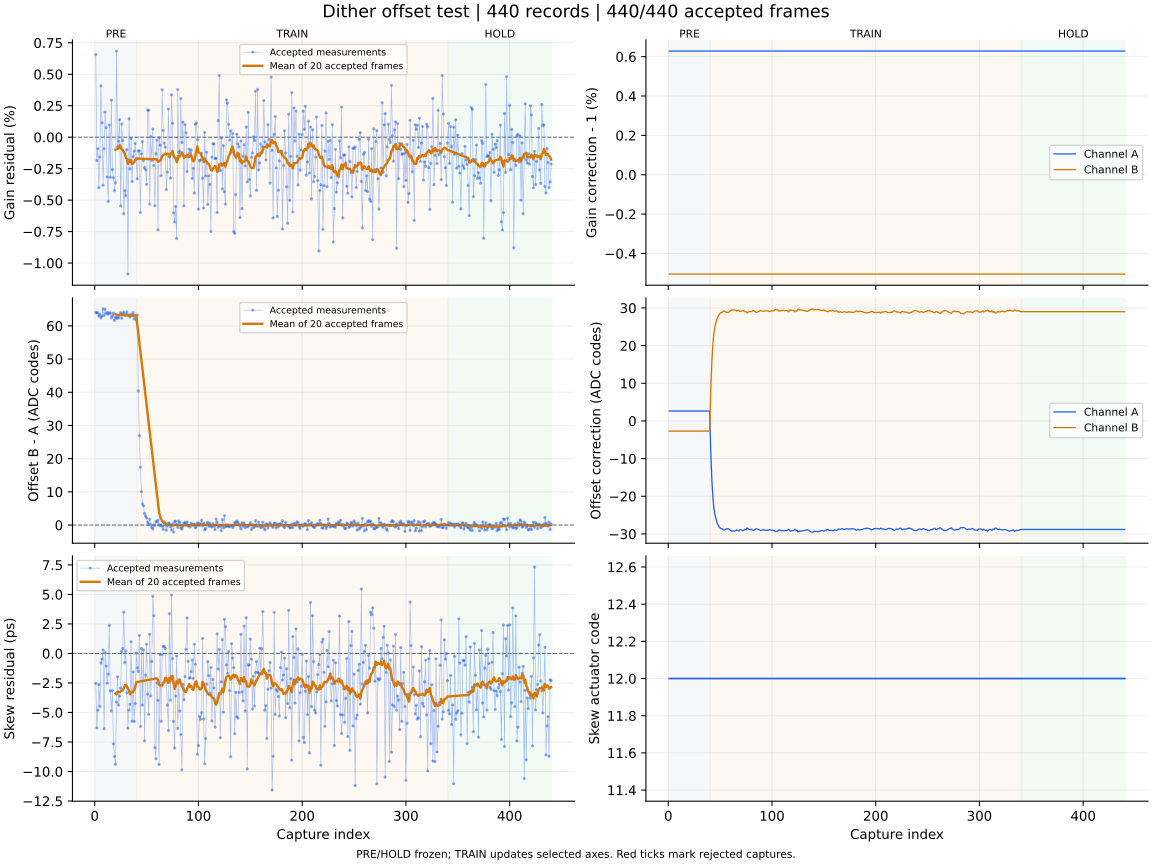

The file beside this chart, header and first rows:
capture, iteration, status, gain_error_ppm, offset_error_codes, skew_error_ps, gain_corr_a, gain_corr_b, offset_a_codes, offset_b_codes, actuator_code, skew_action, skew_step_codes, batch_used, batch_frames, batch_skew_ps, clipped_samples, n0, rotation, alignment_margin, phase, attempt
1, 700, ok, 6560, 64.05, -2.53, 1.006, 0.995, 2.643, -2.705, 12, none, 0, 0, 0, , 0, -1, 0, 927.1, pre, 0
2, 701, ok, -1852, 63.89, -6.31, 1.006, 0.995, 2.643, -2.705, 12, none, 0, 0, 0, , 0, -1, 0, 1054, pre, 1
3, 702, ok, -923.0, 63.93, -4.8, 1.006, 0.995, 2.643, -2.705, 12, none, 0, 0, 0, , 0, -1, 0, 1128, pre, 2
4, 703, ok, -4018, 62.91, -2.64, 1.006, 0.995, 2.643, -2.705, 12, none, 0, 0, 0, , 0, -1, 0, 1024, pre, 3
5, 704, ok, -1572, 63.42, -4.48, 1.006, 0.995, 2.643, -2.705, 12, none, 0, 0, 0, , 0, -1, 0, 1095, pre, 4
6, 705, ok, 4082, 62.4, -0.8, 1.006, 0.995, 2.643, -2.705, 12, none, 0, 0, 0, , 0, -1, 0, 977.3, pre, 5
7, 706, ok, 1144, 62.96, -0.48, 1.006, 0.995, 2.643, -2.705, 12, none, 0, 0, 0, , 0, -1, 0, 1081, pre, 6
8, 707, ok, -3827, 65.06, 0.29, 1.006, 0.995, 2.643, -2.705, 12, none, 0, 0, 0, , 0, -1, 0, 1054, pre, 7
9, 708, ok, -925.0, 63.12, -6.38, 1.006, 0.995, 2.643, -2.705, 12, none, 0, 0, 0, , 0, -1, 0, 1108, pre, 8
10, 709, ok, 1989, 65.05, 0.07, 1.006, 0.995, 2.643, -2.705, 12, none, 0, 0, 0, , 0, -1, 0, 1112, pre, 9
11, 710, ok, 756.0, 63.69, -1.07, 1.006, 0.995, 2.643, -2.705, 12, none, 0, 0, 0, , 0, -1, 0, 1105, pre, 10
12, 711, ok, -3167, 63.99, -2.52, 1.006, 0.995, 2.643, -2.705, 12, none, 0, 0, 0, , 0, -1, 0, 1055, pre, 11
13, 712, ok, -5103, 63.47, -1.75, 1.006, 0.995, 2.643, -2.705, 12, none, 0, 0, 0, , 0, -1, 0, 1068, pre, 12
14, 713, ok, 970.0, 63.94, 2.38, 1.006, 0.995, 2.643, -2.705, 12, none, 0, 0, 0, , 0, -1, 0, 1054, pre, 13
15, 714, ok, -3188, 63.82, -3.18, 1.006, 0.995, 2.643, -2.705, 12, none, 0, 0, 0, , 0, -1, 0, 1022, pre, 14
16, 715, ok, 2945, 62.4, -4.86, 1.006, 0.995, 2.643, -2.705, 12, none, 0, 0, 0, , 0, -1, 0, 1160, pre, 15
17, 716, ok, -2575, 63.01, -3.14, 1.006, 0.995, 2.643, -2.705, 12, none, 0, 0, 0, , 0, -1, 0, 997.2, pre, 16
18, 717, ok, -3220, 63.81, -7.66, 1.006, 0.995, 2.643, -2.705, 12, none, 0, 0, 0, , 0, -1, 0, 1049, pre, 17
19, 718, ok, -4252, 61.64, -8.72, 1.006, 0.995, 2.643, -2.705, 12, none, 0, 0, 0, , 0, -1, 0, 1167, pre, 18
20, 719, ok, -3622, 62.58, -9.38, 1.006, 0.995, 2.643, -2.705, 12, measure-only, 0, 20, 20, -3.4, 0, -1, 0, 1070, pre, 19
21, 720, ok, 6844, 62.24, -4.12, 1.006, 0.995, 2.643, -2.705, 12, none, 0, 0, 0, , 0, -1, 0, 1130, pre, 20
22, 721, ok, -767.0, 62.65, -1.98, 1.006, 0.995, 2.643, -2.705, 12, none, 0, 0, 0, , 0, -1, 0, 1076, pre, 21
23, 722, ok, -321.0, 62.31, -4.38, 1.006, 0.995, 2.643, -2.705, 12, none, 0, 0, 0, , 0, -1, 0, 1048, pre, 22
24, 723, ok, 1399, 63.29, -3.61, 1.006, 0.995, 2.643, -2.705, 12, none, 0, 0, 0, , 0, -1, 0, 1149, pre, 23
25, 724, ok, -5469, 63.96, -2.94, 1.006, 0.995, 2.643, -2.705, 12, none, 0, 0, 0, , 0, -1, 0, 1120, pre, 24
26, 725, ok, 1042, 62.29, 0.19, 1.006, 0.995, 2.643, -2.705, 12, none, 0, 0, 0, , 0, -1, 0, 1144, pre, 25
27, 726, ok, -260.0, 63.57, 0.41, 1.006, 0.995, 2.643, -2.705, 12, none, 0, 0, 0, , 0, -1, 0, 1039, pre, 26
28, 727, ok, -6076, 64.1, 3.5, 1.006, 0.995, 2.643, -2.705, 12, none, 0, 0, 0, , 0, -1, 0, 933.4, pre, 27
29, 728, ok, -4248, 63.17, -0.78, 1.006, 0.995, 2.643, -2.705, 12, none, 0, 0, 0, , 0, -1, 0, 1078, pre, 28
30, 729, ok, -4655, 63.37, 0.21, 1.006, 0.995, 2.643, -2.705, 12, none, 0, 0, 0, , 0, -1, 0, 1095, pre, 29
31, 730, ok, -991.0, 64.17, -3.33, 1.006, 0.995, 2.643, -2.705, 12, none, 0, 0, 0, , 0, -1, 0, 1225, pre, 30
32, 731, ok, -10876, 63.1, -6.34, 1.006, 0.995, 2.643, -2.705, 12, none, 0, 0, 0, , 0, -1, 0, 1124, pre, 31
33, 732, ok, 1467, 63.34, -4.79, 1.006, 0.995, 2.643, -2.705, 12, none, 0, 0, 0, , 0, -1, 0, 987, pre, 32
34, 733, ok, -2521, 62.66, -4.31, 1.006, 0.995, 2.643, -2.705, 12, none, 0, 0, 0, , 0, -1, 0, 936.4, pre, 33
35, 734, ok, -99.0, 63.35, 0.99, 1.006, 0.995, 2.643, -2.705, 12, none, 0, 0, 0, , 0, -1, 0, 996, pre, 34
36, 735, ok, -3521, 63.29, -5.74, 1.006, 0.995, 2.643, -2.705, 12, none, 0, 0, 0, , 0, -1, 0, 1058, pre, 35
37, 736, ok, -1528, 63.92, -1.56, 1.006, 0.995, 2.643, -2.705, 12, none, 0, 0, 0, , 0, -1, 0, 1073, pre, 36
38, 737, ok, -1107, 62.06, -5.75, 1.006, 0.995, 2.643, -2.705, 12, none, 0, 0, 0, , 0, -1, 0, 1071, pre, 37
39, 738, ok, -495.0, 63.03, -4.24, 1.006, 0.995, 2.643, -2.705, 12, none, 0, 0, 0, , 0, -1, 0, 1161, pre, 38
40, 739, ok, -1754, 61.7, 0.03, 1.006, 0.995, 2.643, -2.705, 12, measure-only, 0, 20, 20, -2.43, 0, -1, 0, 1112, pre, 39
41, 740, ok, -3301, 63.26, -1.21, 1.006, 0.995, -8.377, 8.403, 12, none, 0, 0, 0, , 0, -1, 0, 1084, train, 0
42, 741, ok, -1084, 40.42, -1.53, 1.006, 0.995, -15.41, 15.51, 12, none, 0, 0, 0, , 0, -1, 0, 905.5, train, 1
43, 742, ok, -1088, 26.87, 1.53, 1.006, 0.995, -20.09, 20.23, 12, none, 0, 0, 0, , 0, -1, 0, 1018, train, 2
44, 743, ok, -5987, 17.43, -6.19, 1.006, 0.995, -23.13, 23.29, 12, none, 0, 0, 0, , 0, -1, 0, 872.9, train, 3
45, 744, ok, -1337, 10.01, 0.42, 1.006, 0.995, -24.87, 25.05, 12, none, 0, 0, 0, , 0, -1, 0, 1080, train, 4
46, 745, ok, -350.0, 6.406, -4.38, 1.006, 0.995, -25.98, 26.18, 12, none, 0, 0, 0, , 0, -1, 0, 1097, train, 5
47, 746, ok, -1854, 5.796, 0.29, 1.006, 0.995, -26.99, 27.2, 12, none, 0, 0, 0, , 0, -1, 0, 1110, train, 6
48, 747, ok, -2416, 3.503, -7.41, 1.006, 0.995, -27.6, 27.81, 12, none, 0, 0, 0, , 0, -1, 0, 1104, train, 7
49, 748, ok, -2581, 2.675, -1.85, 1.006, 0.995, -28.07, 28.28, 12, none, 0, 0, 0, , 0, -1, 0, 975, train, 8
50, 749, ok, -3752, 2.179, 0.79, 1.006, 0.995, -28.45, 28.66, 12, none, 0, 0, 0, , 0, -1, 0, 1166, train, 9
51, 750, ok, 2149, 0.838, -3.45, 1.006, 0.995, -28.59, 28.81, 12, none, 0, 0, 0, , 0, -1, 0, 1078, train, 10
52, 751, ok, 2143, 0.186, -5.16, 1.006, 0.995, -28.63, 28.84, 12, none, 0, 0, 0, , 0, -1, 0, 1081, train, 11
53, 752, ok, -5317, 1.761, 1.63, 1.006, 0.995, -28.93, 29.15, 12, none, 0, 0, 0, , 0, -1, 0, 1130, train, 12
54, 753, ok, 46.0, 0.103, -3.6, 1.006, 0.995, -28.95, 29.17, 12, none, 0, 0, 0, , 0, -1, 0, 923.8, train, 13
55, 754, ok, -1858, -0.723, -0.68, 1.006, 0.995, -28.82, 29.04, 12, none, 0, 0, 0, , 0, -1, 0, 1070, train, 14
56, 755, ok, 643.0, -1.18, 4.85, 1.006, 0.995, -28.62, 28.84, 12, none, 0, 0, 0, , 0, -1, 0, 1076, train, 15
57, 756, ok, -2248, -0.018, 3.2, 1.006, 0.995, -28.62, 28.83, 12, none, 0, 0, 0, , 0, -1, 0, 1018, train, 16
58, 757, ok, -5457, -0.037, -7.98, 1.006, 0.995, -28.61, 28.83, 12, none, 0, 0, 0, , 0, -1, 0, 1118, train, 17
59, 758, ok, -1317, 1.143, -8.92, 1.006, 0.995, -28.81, 29.03, 12, none, 0, 0, 0, , 0, -1, 0, 1092, train, 18
60, 759, ok, -239.0, 0.885, -2.49, 1.006, 0.995, -28.96, 29.18, 12, measure-only, 0, 20, 20, -2.11, 0, -1, 0, 1137, train, 19
... 380 more rows
